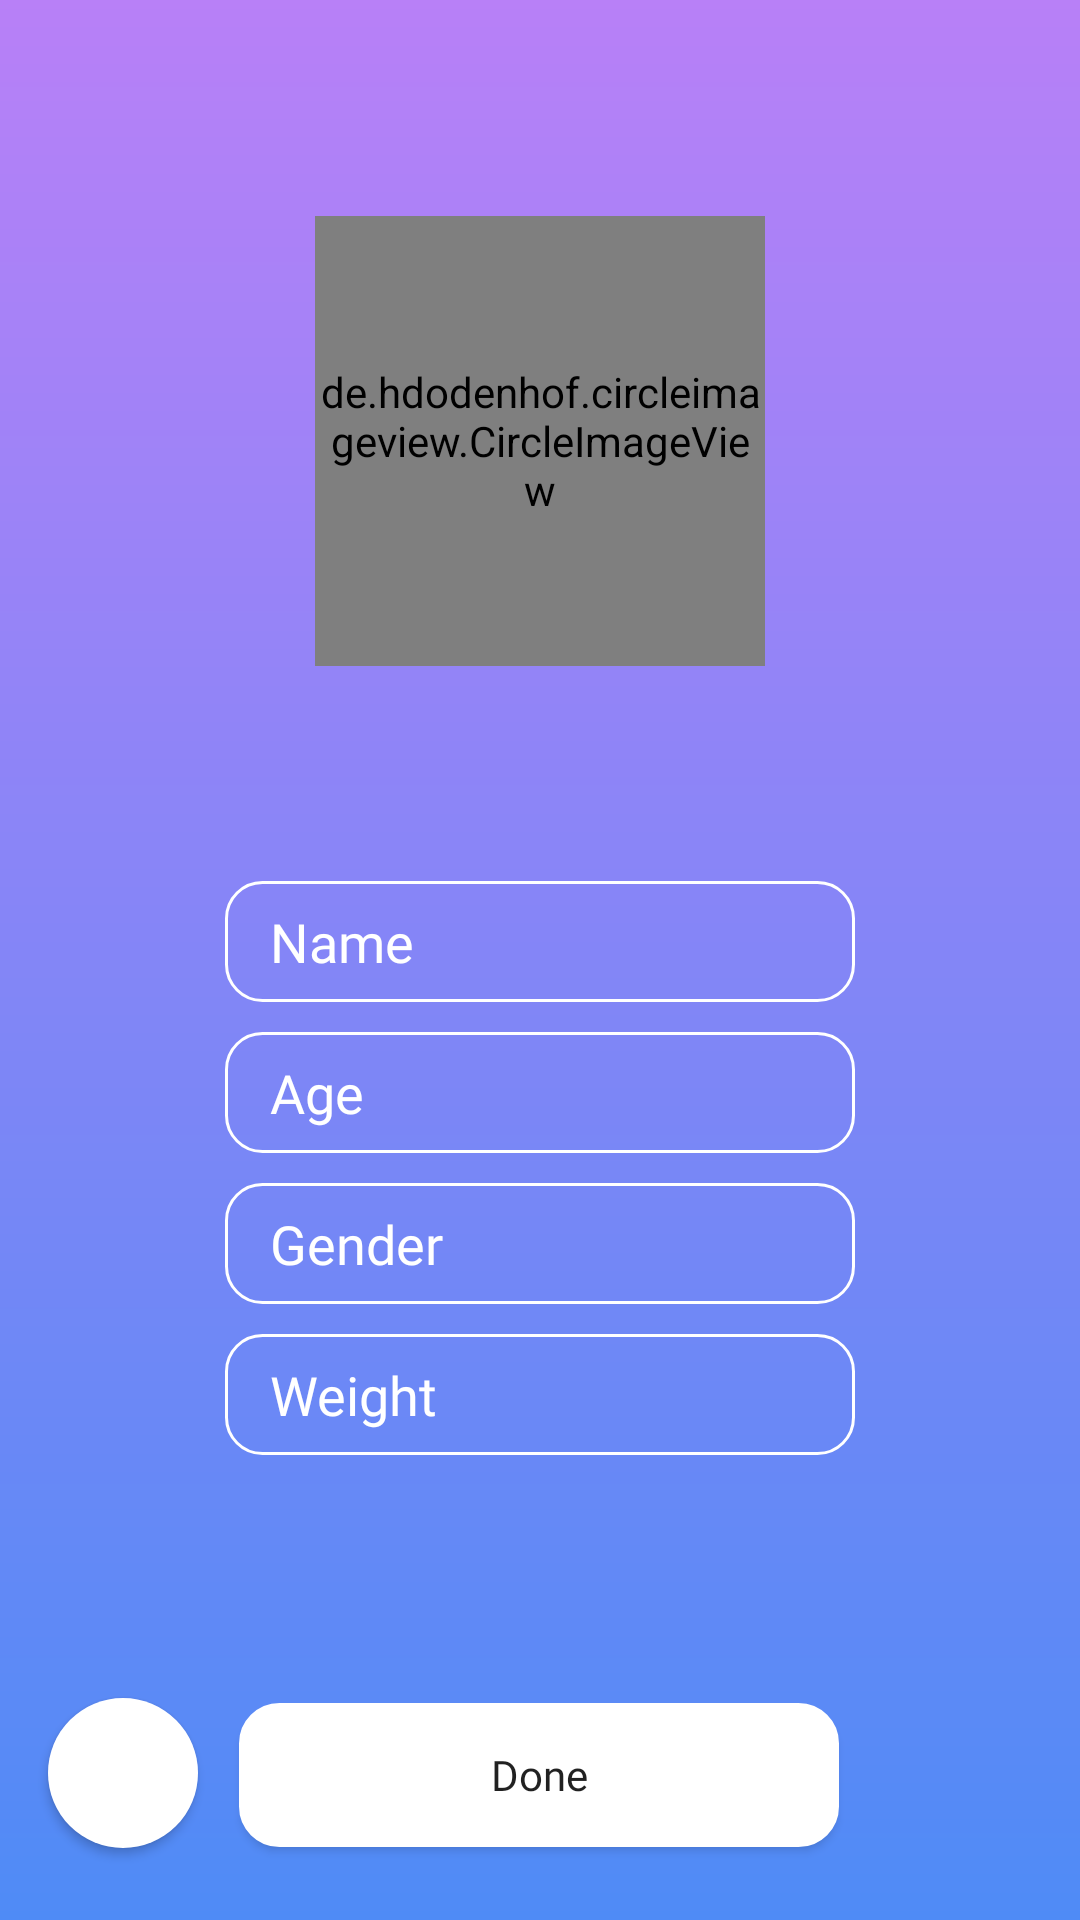

This screen was rendered from an Android layout file. Write that file and the resources it references.
<!-- AndroidManifest.xml: application theme AppTheme -->
<!-- res/layout/activity_create_account.xml -->
<?xml version="1.0" encoding="utf-8"?>
<android.support.constraint.ConstraintLayout xmlns:android="http://schemas.android.com/apk/res/android"
    xmlns:app="http://schemas.android.com/apk/res-auto"
    xmlns:tools="http://schemas.android.com/tools"
    android:layout_width="match_parent"
    android:layout_height="match_parent"
    android:background="@drawable/background_gradation"
    tools:context=".CreateAccountActivity">

    <de.hdodenhof.circleimageview.CircleImageView
        android:id="@+id/button5"
        android:layout_width="150dp"
        android:layout_height="150dp"
        android:layout_marginStart="8dp"
        android:layout_marginLeft="8dp"
        android:layout_marginTop="8dp"
        android:layout_marginEnd="8dp"
        android:layout_marginRight="8dp"
        android:layout_marginBottom="8dp"

        android:src="@drawable/camera"
        app:civ_border_color="#fff"
        app:civ_border_width="2dp"
        app:layout_constraintBottom_toTopOf="@+id/linearLayout"
        app:layout_constraintEnd_toEndOf="parent"
        app:layout_constraintStart_toStartOf="parent"
        app:layout_constraintTop_toTopOf="parent">

    </de.hdodenhof.circleimageview.CircleImageView>

    <Button
        android:id="@+id/button"
        android:layout_width="50dp"
        android:layout_height="50dp"
        android:layout_marginStart="16dp"
        android:layout_marginLeft="16dp"
        android:layout_marginTop="8dp"
        android:layout_marginBottom="8dp"
        android:background="@drawable/button_circle"
        android:text=""
        app:layout_constraintBottom_toBottomOf="parent"
        app:layout_constraintStart_toStartOf="parent"
        app:layout_constraintTop_toBottomOf="@+id/linearLayout"
        app:layout_constraintVertical_bias="0.82" />

    <Button
        android:id="@+id/register_done"
        android:layout_width="200dp"
        android:layout_height="wrap_content"
        android:layout_marginStart="8dp"
        android:layout_marginLeft="8dp"
        android:layout_marginTop="8dp"
        android:layout_marginEnd="8dp"
        android:layout_marginRight="8dp"
        android:layout_marginBottom="8dp"
        android:background="@drawable/done_btn"
        android:fontFamily="@font/comforta"
        android:text="Done"
        android:textAllCaps="false"
        app:layout_constraintBottom_toBottomOf="parent"
        app:layout_constraintEnd_toEndOf="parent"
        app:layout_constraintHorizontal_bias="0.497"
        app:layout_constraintStart_toStartOf="parent"
        app:layout_constraintTop_toBottomOf="@+id/linearLayout"
        app:layout_constraintVertical_bias="0.822" />

    <LinearLayout
        android:id="@+id/linearLayout"
        android:layout_width="wrap_content"
        android:layout_height="wrap_content"
        android:layout_marginStart="8dp"
        android:layout_marginLeft="8dp"
        android:layout_marginTop="8dp"
        android:layout_marginEnd="8dp"
        android:layout_marginRight="8dp"
        android:layout_marginBottom="8dp"
        android:orientation="vertical"
        app:layout_constraintBottom_toBottomOf="parent"
        app:layout_constraintEnd_toEndOf="parent"
        app:layout_constraintStart_toStartOf="parent"
        app:layout_constraintTop_toTopOf="parent"
        app:layout_constraintVertical_bias="0.65999997">

        <EditText
            android:id="@+id/register_name"
            android:layout_width="match_parent"
            android:layout_height="wrap_content"
            android:ems="10"
            android:inputType="textPersonName"
            android:background="@drawable/register_text"
            android:textColor="#ffffff"
            android:hint="Name"
            android:textColorHint="#fff"
            android:fontFamily="@font/comforta"
            android:layout_marginBottom="10dp"

            android:paddingLeft="15dp" />

        <EditText
            android:id="@+id/register_age"
            android:layout_width="match_parent"
            android:layout_height="wrap_content"
            android:ems="10"
            android:inputType="number"
            android:background="@drawable/register_text"
            android:textColor="#ffffff"
            android:layout_marginBottom="10dp"
            android:paddingLeft="15dp"
            android:hint="Age"
            android:fontFamily="@font/comforta"
            android:textColorHint="#fff"/>

        <EditText
            android:id="@+id/register_gender"
            android:layout_width="match_parent"
            android:layout_height="wrap_content"
            android:ems="10"
            android:inputType="number"
            android:background="@drawable/register_text"
            android:textColor="#ffffff"
            android:layout_marginBottom="10dp"
            android:hint="Gender"
            android:fontFamily="@font/comforta"
            android:paddingLeft="15dp"
            android:textColorHint="#fff"/>

        <EditText
            android:id="@+id/register_weight"
            android:layout_width="match_parent"
            android:layout_height="wrap_content"
            android:ems="10"
            android:inputType="number"
            android:background="@drawable/register_text"
            android:fontFamily="@font/comforta"
            android:textColor="#ffffff"
            android:paddingLeft="15dp"
            android:hint="Weight"
            android:textColorHint="#fff"/>

    </LinearLayout>
</android.support.constraint.ConstraintLayout>
<!-- resources referenced by this layout -->
<resources>
  <!-- drawable background_gradation (drawable-v24) -->
  <?xml version="1.0" encoding="utf-8"?>
  <shape xmlns:android="http://schemas.android.com/apk/res/android"
  android:shape="rectangle">
  
  <gradient
  
      android:startColor="#4F8BF6"
      android:endColor="#B880F7"
      android:angle="90"/>
  
  </shape>
  <!-- drawable button_circle (drawable) -->
  <?xml version="1.0" encoding="utf-8"?>
  <shape xmlns:android="http://schemas.android.com/apk/res/android"
      android:shape="oval"
      android:useLevel="false"  >
      
      <solid
          android:color="#fff"/>
      
      
      
      <size android:width="12dp" android:height="12dp"/>
  </shape>
  <!-- drawable camera: jpg bitmap (drawable, 12894 bytes) -->
  <!-- drawable done_btn (drawable) -->
  <?xml version="1.0" encoding="utf-8"?>
  <shape
      xmlns:android="http://schemas.android.com/apk/res/android"
      android:shape="rectangle">
  
      
      <solid android:color="#ffffff" />
  
      
      <padding
          android:bottom="8dp"
          android:left="8dp"
          android:right="8dp"
          android:top="8dp" />
  
      <corners
          android:bottomLeftRadius="12dp"
          android:bottomRightRadius="12dp"
          android:topLeftRadius="12dp"
          android:topRightRadius="12dp" />
  
      
      <stroke
          android:width="3dp"
          android:color="@android:color/white" />
  
  </shape>
  <!-- drawable register_text (drawable) -->
  <?xml version="1.0" encoding="utf-8"?>
  <selector xmlns:android="http://schemas.android.com/apk/res/android">
  
      
      <item android:state_selected="true" android:drawable="@drawable/register_selected"/>
  
      
      <item android:state_selected="false" android:drawable="@drawable/register_default"/>
  
  </selector>
  <style name="AppTheme" parent="Theme.AppCompat.Light.DarkActionBar">
          
          <item name="colorPrimary">#000</item>
          <item name="colorPrimaryDark">#000</item>
          <item name="colorAccent">@color/colorAccent</item>
          <item name="windowActionBar">false</item>
          <item name="windowNoTitle">true</item>
  
  
      </style>
  <!-- drawable register_selected (drawable) -->
  <?xml version="1.0" encoding="utf-8"?>
  <shape
      xmlns:android="http://schemas.android.com/apk/res/android"
      android:shape="rectangle">
  
      
      <solid android:color="#fff" />
  
      
      <padding
          android:bottom="8dp"
          android:left="8dp"
          android:right="8dp"
          android:top="8dp" />
  
      <corners
          android:bottomLeftRadius="12dp"
          android:bottomRightRadius="12dp"
          android:topLeftRadius="12dp"
          android:topRightRadius="12dp" />
  
      
      <stroke
          android:width="1dp"
          android:color="@android:color/white" />
  
  </shape>
  <!-- drawable register_default (drawable) -->
  <?xml version="1.0" encoding="utf-8"?>
  <shape
      xmlns:android="http://schemas.android.com/apk/res/android"
      android:shape="rectangle">
  
      
      <solid android:color="#00ff0000" />
  
      
      <padding
          android:bottom="8dp"
          android:left="8dp"
          android:right="8dp"
          android:top="8dp" />
  
      <corners
          android:bottomLeftRadius="12dp"
          android:bottomRightRadius="12dp"
          android:topLeftRadius="12dp"
          android:topRightRadius="12dp" />
  
      
      <stroke
          android:width="1dp"
          android:color="@android:color/white" />
  
  </shape>
  <!-- not gathered from this repository: default colours our renderer supplied (Android Studio template values) -->
  <color name="colorAccent">#FF03DAC5</color>
</resources>
